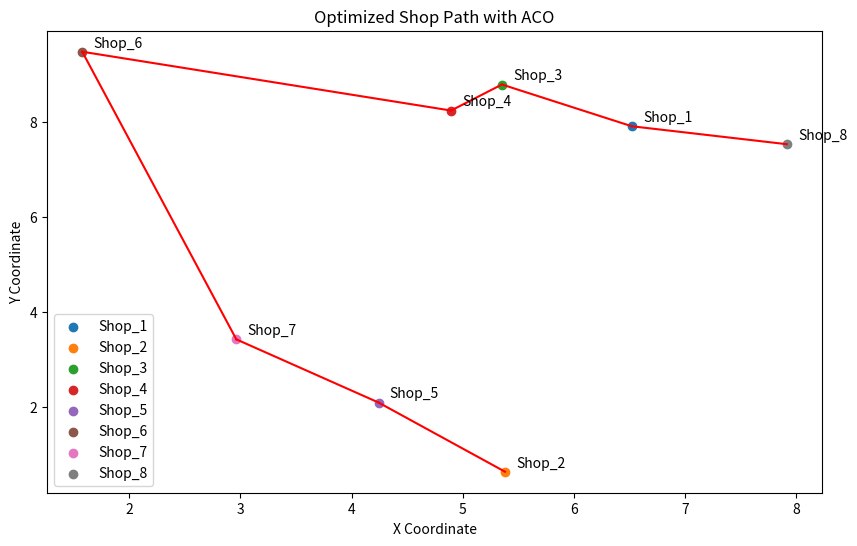

Write the Python code that produced this figure.
import numpy as np
import matplotlib.pyplot as plt
import random

# Parameter global
num_shops = 8  # Bilangan kedai
iterations = 50  # Iterasi algoritma
num_ants = 10  # Bilangan semut
alpha = 1  # Kepentingan pheromone
beta = 2  # Kepentingan heuristik
rho = 0.5  # Kadar penyejatan pheromone

# Lokasi kedai (random untuk contoh ini)
shops = {
    f"Shop_{i}": (random.uniform(0, 10), random.uniform(0, 10)) for i in range(1, num_shops + 1)
}

# Jarak antara kedai
def calculate_distance(shop1, shop2):
    x1, y1 = shops[shop1]
    x2, y2 = shops[shop2]
    return np.sqrt((x2 - x1) ** 2 + (y2 - y1) ** 2)

def create_distance_matrix():
    shop_list = list(shops.keys())
    matrix = np.zeros((num_shops, num_shops))
    for i in range(num_shops):
        for j in range(num_shops):
            if i != j:
                matrix[i][j] = calculate_distance(shop_list[i], shop_list[j])
    return matrix

shop_list = list(shops.keys())
distance_matrix = create_distance_matrix()

# Inisialisasi pheromone
pheromone = np.ones((num_shops, num_shops))

# Fungsi heuristik (1 / jarak)
def heuristic(i, j):
    return 1 / (distance_matrix[i][j] + 1e-10)

# Fungsi ACO utama
def ant_colony_optimization():
    global pheromone
    best_distance = float("inf")
    best_path = None

    for _ in range(iterations):
        all_paths = []
        all_distances = []

        for ant in range(num_ants):
            # Setiap semut memilih laluan
            visited = []
            current = random.randint(0, num_shops - 1)
            visited.append(current)

            while len(visited) < num_shops:
                probabilities = []
                for next_shop in range(num_shops):
                    if next_shop not in visited:
                        prob = (pheromone[current][next_shop] ** alpha) * (heuristic(current, next_shop) ** beta)
                        probabilities.append((next_shop, prob))

                probabilities = sorted(probabilities, key=lambda x: x[1], reverse=True)
                next_shop = probabilities[0][0]
                visited.append(next_shop)
                current = next_shop

            all_paths.append(visited)
            distance = sum(
                distance_matrix[visited[i]][visited[i + 1]] for i in range(len(visited) - 1)
            )
            all_distances.append(distance)

        # Cari laluan terbaik
        min_distance = min(all_distances)
        if min_distance < best_distance:
            best_distance = min_distance
            best_path = all_paths[all_distances.index(min_distance)]

        # Update pheromone
        for path in all_paths:
            for i in range(len(path) - 1):
                pheromone[path[i]][path[i + 1]] += 1 / min_distance
        pheromone *= (1 - rho)  # Evaporasi

    return best_path, best_distance

# Jalankan ACO
best_path, best_distance = ant_colony_optimization()

# Visualisasi hasil
plt.figure(figsize=(10, 6))
for shop, (x, y) in shops.items():
    plt.scatter(x, y, label=shop)
    plt.text(x + 0.1, y + 0.1, shop)

for i in range(len(best_path) - 1):
    shop1, shop2 = shop_list[best_path[i]], shop_list[best_path[i + 1]]
    x1, y1 = shops[shop1]
    x2, y2 = shops[shop2]
    plt.plot([x1, x2], [y1, y2], 'r-')

plt.title("Optimized Shop Path with ACO")
plt.xlabel("X Coordinate")
plt.ylabel("Y Coordinate")
plt.legend()
plt.show()

print("Best Path:", [shop_list[i] for i in best_path])
print("Best Distance:", best_distance)
